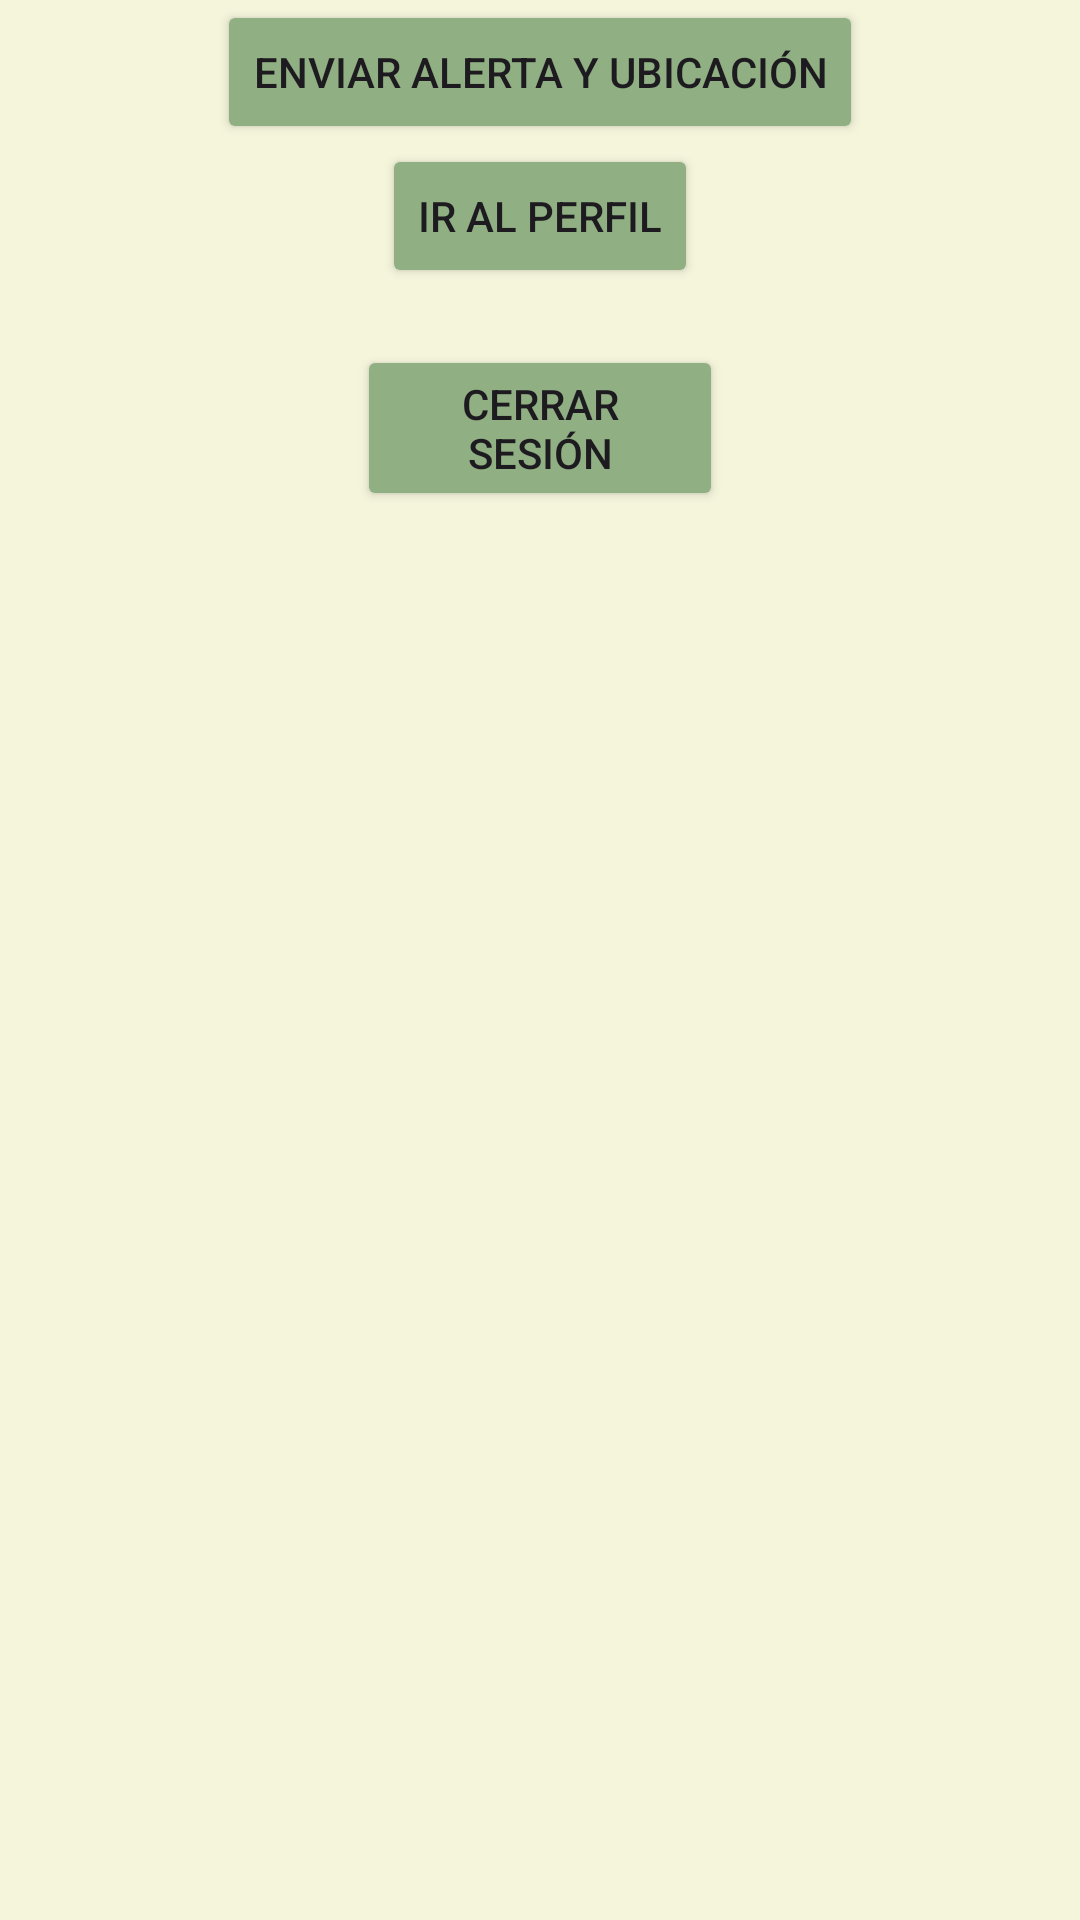

Here is an Android app screen rendered from its layout file. Give the layout XML and the strings, colors and styles it references.
<!-- AndroidManifest.xml: application theme Theme.SmartRouteBusUser -->
<!-- res/layout/activity_alerta_user.xml -->
<?xml version="1.0" encoding="utf-8"?>
<androidx.constraintlayout.widget.ConstraintLayout xmlns:android="http://schemas.android.com/apk/res/android"
    xmlns:app="http://schemas.android.com/apk/res-auto"
    xmlns:tools="http://schemas.android.com/tools"
    android:layout_width="match_parent"
    android:layout_height="match_parent"
    android:background="#F5F5DC"
    tools:context=".AlertaUser">

    <LinearLayout
        android:layout_width="match_parent"
        android:layout_height="match_parent"
        android:gravity="center_horizontal"
        android:orientation="vertical"
        app:layout_constraintEnd_toEndOf="parent"
        app:layout_constraintStart_toStartOf="parent"
        app:layout_constraintTop_toTopOf="parent">

        <Button
            android:id="@+id/button_alert"
            android:layout_width="wrap_content"
            android:layout_height="wrap_content"
            android:backgroundTint="#90B083"
            android:text="Enviar alerta y ubicación" />

        <Button
            android:id="@+id/button_perfil"
            android:layout_width="wrap_content"
            android:layout_height="wrap_content"
            android:backgroundTint="#90B083"
            android:text="Ir al perfil" />

        <TextView
            android:id="@+id/text_view_result"
            android:layout_width="wrap_content"
            android:layout_height="wrap_content"
            android:text="" />

        <Button
            android:id="@+id/Button_logout"
            android:layout_width="122dp"
            android:layout_height="wrap_content"
            android:backgroundTint="#90B083"
            android:text="Cerrar Sesión" />


    </LinearLayout>


</androidx.constraintlayout.widget.ConstraintLayout>
<!-- resources referenced by this layout -->
<resources>
  <style name="Theme.SmartRouteBusUser" parent="Base.Theme.SmartRouteBusUser" />
  <style name="Base.Theme.SmartRouteBusUser" parent="Theme.Material3.DayNight.NoActionBar">
          
          
      </style>
</resources>
